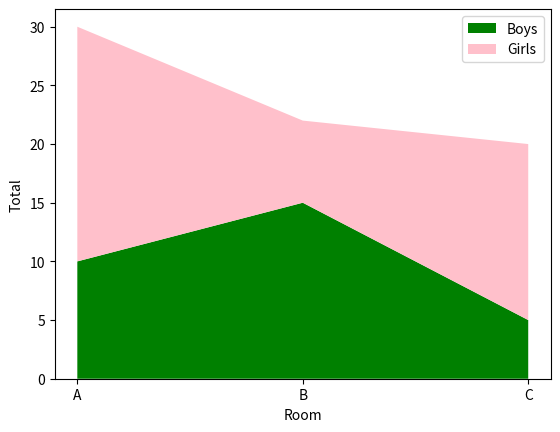

The matplotlib source for this figure:
import matplotlib.pyplot as plt

room = ["A", "B", "C"]
boys = [10, 15, 5]
girls = [20, 7, 15]

# plt.bar(room, boys, label="Boys", color="blue")
# plt.bar(room, girls, bottom=boys, label="Girls", color="orange")

plt.stackplot(room, boys, girls, labels=["Boys", "Girls"], colors=["green", "pink"])

plt.xlabel("Room")
plt.ylabel("Total")

plt.legend()

plt.show()
